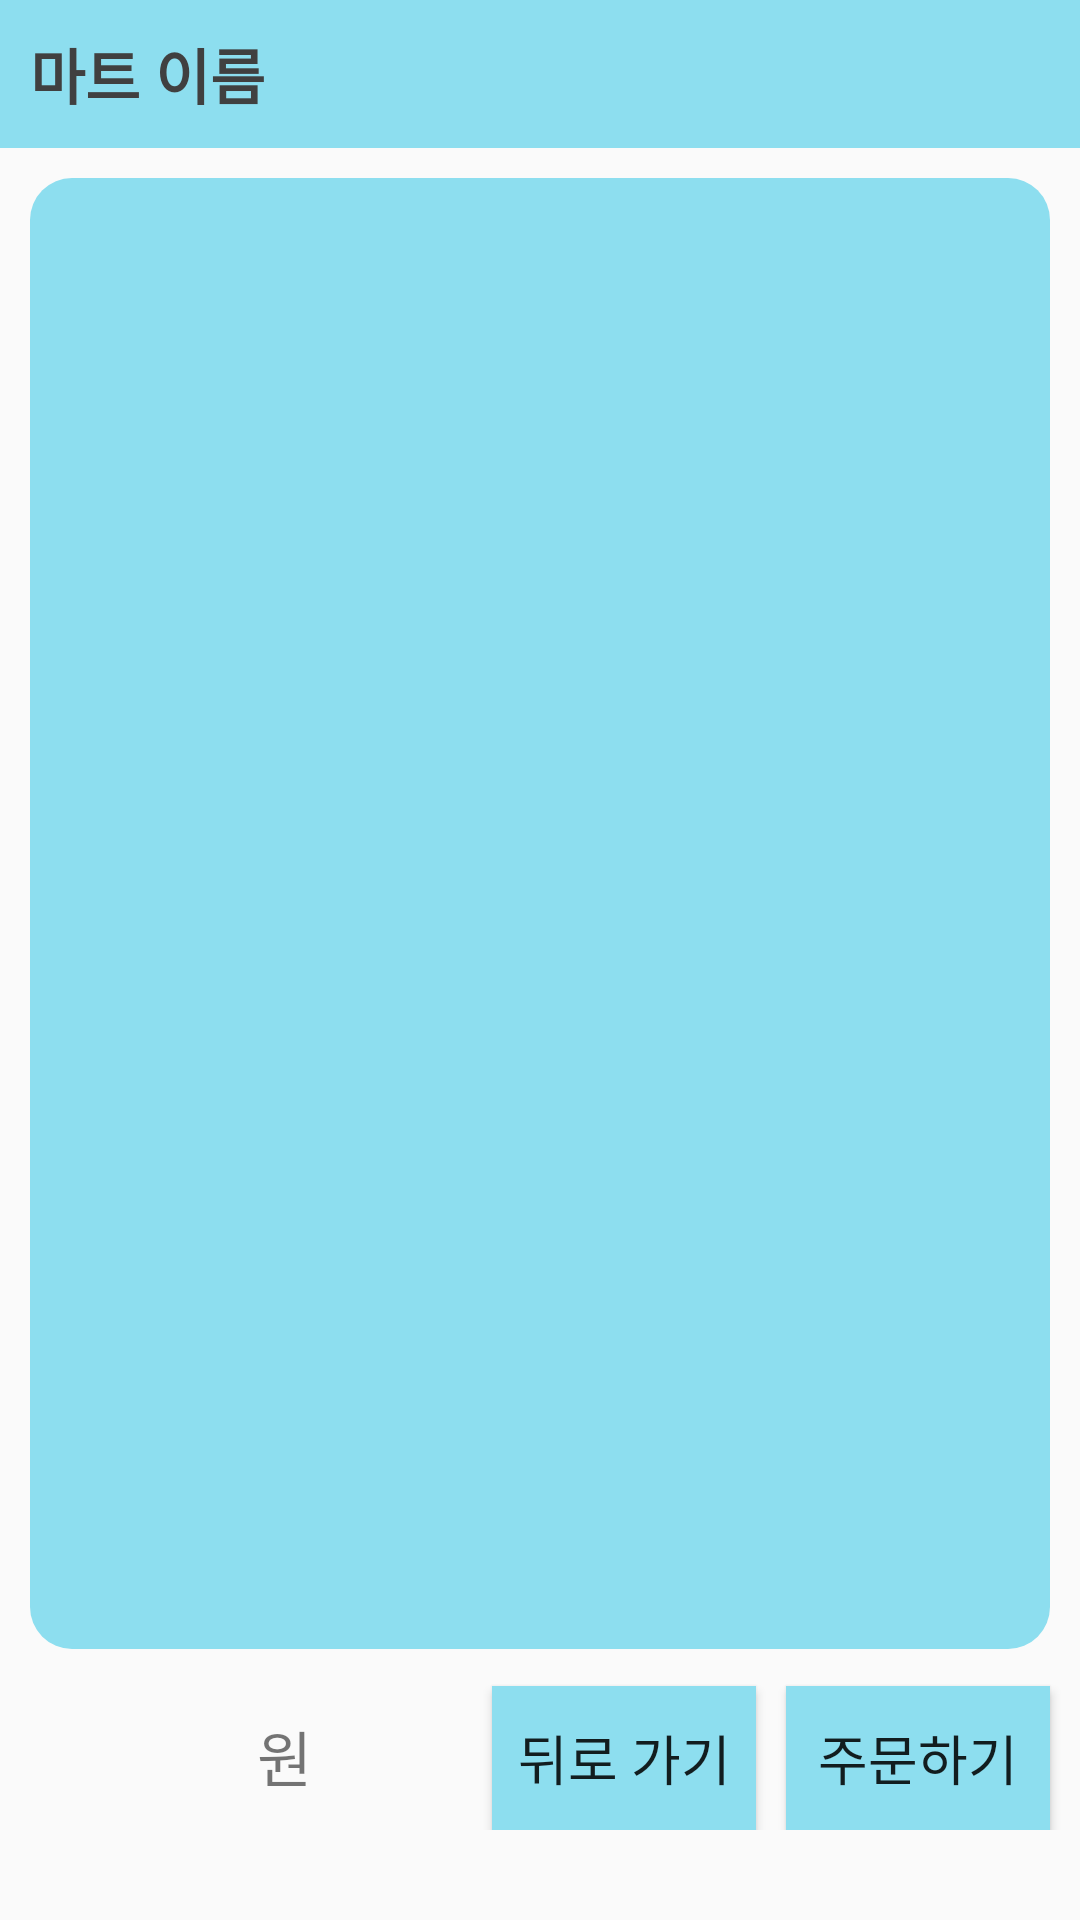

Write the Android layout XML for this screen, with the resource values it uses.
<!-- AndroidManifest.xml: application theme Theme.DeliveryApp -->
<!-- res/layout/fragment_cart_detail.xml -->
<?xml version="1.0" encoding="utf-8"?>
<androidx.constraintlayout.widget.ConstraintLayout xmlns:android="http://schemas.android.com/apk/res/android"
    xmlns:app="http://schemas.android.com/apk/res-auto"
    xmlns:tools="http://schemas.android.com/tools"
    android:layout_width="match_parent"
    android:layout_height="match_parent"
    tools:context=".fragment.cart.CartDetailFragment"
    android:paddingBottom="30dp"
    >

    <TextView
        android:id="@+id/marketName"
        android:layout_width="match_parent"
        android:layout_height="wrap_content"

        app:layout_constraintStart_toStartOf="parent"
        app:layout_constraintTop_toTopOf="parent"

        android:text="마트 이름"
        android:textSize="20sp"
        android:textColor="@color/light_black"
        android:textStyle="bold"

        android:background="@color/sky"
        android:padding="10dp"
        />

    <androidx.core.widget.NestedScrollView
        android:id="@+id/itemScroll"
        android:layout_width="match_parent"
        android:layout_height="0dp"
        android:fillViewport="true"

        app:layout_constraintTop_toBottomOf="@+id/marketName"
        app:layout_constraintBottom_toTopOf="@+id/expenseText"

        android:layout_marginTop="10dp"
        android:layout_marginHorizontal="10dp"

        android:background="@drawable/round_rectangle_sky_background"
        android:padding="10dp">

        <LinearLayout
            android:layout_width="match_parent"
            android:layout_height="wrap_content"
            android:orientation="vertical">

            <androidx.recyclerview.widget.RecyclerView
                android:id="@+id/recyclerView"
                android:layout_width="match_parent"
                android:layout_height="match_parent"
                android:nestedScrollingEnabled="false"
                android:overScrollMode="never"
                tools:listitem="@layout/stock_item"/>

        </LinearLayout>
    </androidx.core.widget.NestedScrollView>

    <TextView
        android:id="@+id/expenseText"
        android:layout_width="wrap_content"
        android:layout_height="wrap_content"

        app:layout_constraintStart_toStartOf="@id/itemScroll"
        app:layout_constraintEnd_toStartOf="@id/won"
        app:layout_constraintBottom_toBottomOf="parent"

        android:text=""
        android:textSize="30sp"

        android:layout_marginTop="10dp"

        android:padding="10dp"
        />

    <TextView
        android:id="@+id/won"
        android:layout_width="wrap_content"
        android:layout_height="wrap_content"

        app:layout_constraintEnd_toStartOf="@id/backBtn"
        app:layout_constraintBottom_toBottomOf="@id/expenseText"

        android:text="원"
        android:textSize="20sp"
        android:paddingBottom="10dp"

        android:layout_marginEnd="60dp"
        />


    <Button
        android:id="@+id/orderBtn"
        android:layout_width="wrap_content"
        android:layout_height="wrap_content"

        app:layout_constraintEnd_toEndOf="@id/itemScroll"
        app:layout_constraintBottom_toBottomOf="@id/expenseText"

        android:text="주문하기"
        android:textSize="18sp"

        android:background="@color/sky"

        />

    <Button
        android:id="@+id/backBtn"
        android:layout_width="wrap_content"
        android:layout_height="wrap_content"

        app:layout_constraintEnd_toStartOf="@id/orderBtn"
        app:layout_constraintBottom_toBottomOf="@id/expenseText"

        android:text="뒤로 가기"
        android:textSize="18sp"

        android:background="@color/sky"

        android:layout_marginEnd="10dp"
        />

</androidx.constraintlayout.widget.ConstraintLayout>
<!-- res/layout/stock_item.xml (included above) -->
<?xml version="1.0" encoding="utf-8"?>
<androidx.constraintlayout.widget.ConstraintLayout xmlns:android="http://schemas.android.com/apk/res/android"
    android:layout_width="match_parent"
    android:layout_height="wrap_content"
    xmlns:app="http://schemas.android.com/apk/res-auto"
    android:padding="10dp"
    android:background="@color/white"
    android:layout_marginTop="5dp"
    >

    <ImageView
        android:id="@+id/itemImage"
        android:layout_width="100dp"
        android:layout_height="100dp"

        app:layout_constraintStart_toStartOf="parent"
        app:layout_constraintTop_toTopOf="parent"

        android:scaleType="centerCrop"

        android:src="@drawable/logo_test"
        />

    <View
        android:layout_width="2dp"
        android:layout_height="0dp"

        app:layout_constraintStart_toEndOf="@id/itemImage"
        app:layout_constraintTop_toTopOf="parent"
        app:layout_constraintBottom_toBottomOf="@id/itemImage"

        android:background="@color/sky"
        />

    <TextView
        android:id="@+id/nameText"
        android:layout_width="wrap_content"
        android:layout_height="wrap_content"

        app:layout_constraintStart_toEndOf="@id/itemImage"
        app:layout_constraintTop_toTopOf="@id/itemImage"

        android:text="삼다수 500mg"
        android:textSize="18sp"
        android:textColor="@color/light_black"

        android:layout_marginStart="10dp"
        />

    <TextView
        android:id="@+id/countText"
        android:layout_width="wrap_content"
        android:layout_height="wrap_content"

        app:layout_constraintRight_toLeftOf="@id/gae"
        app:layout_constraintBottom_toBottomOf="@id/gae"

        android:text="3"
        android:textSize="18sp"

        android:visibility="invisible"
        />
    <TextView
        android:id="@+id/gae"
        android:layout_width="wrap_content"
        android:layout_height="wrap_content"

        app:layout_constraintRight_toRightOf="parent"
        app:layout_constraintBottom_toBottomOf="@id/nameText"

        android:text="개"
        android:textSize="18sp"

        android:visibility="invisible"
        />

    <TextView
        android:id="@+id/weight"
        android:layout_width="wrap_content"
        android:layout_height="wrap_content"

        app:layout_constraintStart_toEndOf="@id/itemImage"
        app:layout_constraintTop_toBottomOf="@id/nameText"

        android:text="무게: "
        android:textSize="18sp"
        android:textColor="@color/grey"

        android:layout_marginStart="10dp"
        android:layout_marginTop="5dp"
        />
    <TextView
        android:id="@+id/weightText"
        android:layout_width="wrap_content"
        android:layout_height="wrap_content"

        app:layout_constraintStart_toEndOf="@id/weight"
        app:layout_constraintTop_toTopOf="@id/weight"

        android:text="500"
        android:textSize="18sp"
        android:textColor="@color/grey"
        />
    <TextView
        android:id="@+id/gram"
        android:layout_width="wrap_content"
        android:layout_height="wrap_content"

        app:layout_constraintStart_toEndOf="@id/weightText"
        app:layout_constraintTop_toTopOf="@id/weight"

        android:text="g"
        android:textSize="18sp"
        android:textColor="@color/grey"
        />

    <TextView
        android:id="@+id/manufacturer"
        android:layout_width="wrap_content"
        android:layout_height="wrap_content"

        app:layout_constraintStart_toEndOf="@id/itemImage"
        app:layout_constraintTop_toBottomOf="@id/weight"

        android:text="제조사: "
        android:textSize="18sp"
        android:textColor="@color/grey"

        android:layout_marginStart="10dp"
        android:layout_marginTop="5dp"
        />
    <TextView
        android:id="@+id/manufacturerText"
        android:layout_width="wrap_content"
        android:layout_height="wrap_content"

        app:layout_constraintStart_toEndOf="@id/manufacturer"
        app:layout_constraintTop_toTopOf="@id/manufacturer"

        android:text="삼성전자"
        android:textSize="18sp"
        android:textColor="@color/grey"
        />

    <TextView
        android:id="@+id/won"
        android:layout_width="wrap_content"
        android:layout_height="wrap_content"

        app:layout_constraintEnd_toEndOf="parent"
        app:layout_constraintBottom_toBottomOf="@id/manufacturer"

        android:text="원"
        android:textSize="18sp"
        android:textColor="@color/grey"
        />
    <TextView
        android:id="@+id/priceText"
        android:layout_width="wrap_content"
        android:layout_height="wrap_content"

        app:layout_constraintEnd_toStartOf="@id/won"
        app:layout_constraintBottom_toBottomOf="@id/manufacturer"

        android:text="1200"
        android:textSize="18sp"
        android:textColor="@color/grey"
        />


</androidx.constraintlayout.widget.ConstraintLayout>
<!-- resources referenced by this layout -->
<resources>
  <color name="grey">#808080</color>
  <color name="light_black">#404040</color>
  <color name="sky">#8DDEEF</color>
  <color name="white">#FFFFFFFF</color>
  <!-- drawable round_rectangle_sky_background (drawable) -->
  <?xml version="1.0" encoding="utf-8"?>
  <shape xmlns:android="http://schemas.android.com/apk/res/android"
      android:shape="rectangle"
      >
  
      <solid android:color="@color/sky"/>
      <corners android:radius="14dp"/>
  
  </shape>
  <style name="Theme.DeliveryApp" parent="Theme.AppCompat.Light.NoActionBar">
          
          <item name="colorOnPrimary">@color/purple_200</item>
  
          
          <item name="colorSecondary">@color/teal_200</item>
          <item name="colorSecondaryVariant">@color/teal_700</item>
          <item name="colorOnSecondary">@color/sky</item>
  
  
  
          
          <item name="android:statusBarColor" tools:targetApi="l">?attr/colorPrimaryVariant</item>
  
          
      </style>
  <color name="purple_200">#FFBB86FC</color>
  <color name="teal_200">#FF03DAC5</color>
  <color name="teal_700">#FF018786</color>
</resources>
